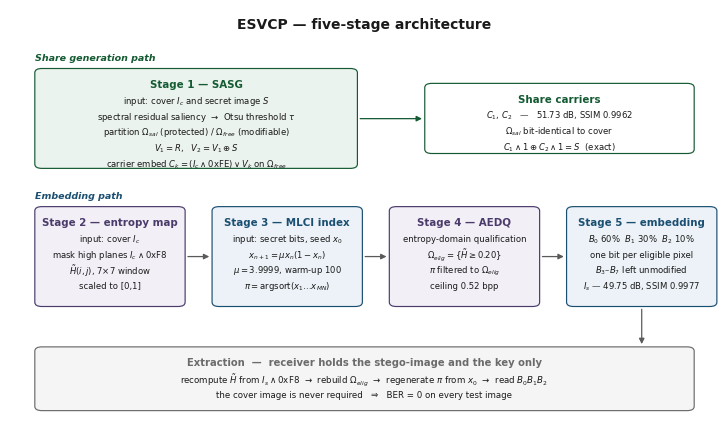

Source code (Python): (Note: this script raises an exception after producing the figure.)
"""Figure 1 — overall ESVCP architecture.
Two parallel tracks: share generation and embedding. No crossing connectors.
Two-column width, 600 dpi TIFF."""
import matplotlib
matplotlib.use("Agg")
import matplotlib.pyplot as plt
from matplotlib.patches import FancyBboxPatch, FancyArrowPatch

plt.rcParams.update({"font.family": "DejaVu Sans", "mathtext.fontset": "dejavusans"})

INK, MUTE = "#1A1A1A", "#5A5A5A"
PUR, BLU, GRN, GRY = "#4A3B6B", "#1B4F72", "#145A32", "#6B6B6B"

fig = plt.figure(figsize=(7.09, 4.25), dpi=300)
fig.patch.set_facecolor("white")
ax = fig.add_axes([0, 0, 1, 1]); ax.set_xlim(0, 1); ax.set_ylim(0, 1); ax.axis("off")


def box(x, y, w, h, title, lines, edge, fill, fs_t=7.4, fs_b=6.1):
    ax.add_patch(FancyBboxPatch((x, y), w, h,
                 boxstyle="round,pad=0,rounding_size=0.010",
                 linewidth=0.85, edgecolor=edge, facecolor=fill))
    ax.text(x + w / 2, y + h - 0.036, title, ha="center", va="center",
            fontsize=fs_t, fontweight="bold", color=edge)
    for i, ln in enumerate(lines):
        ax.text(x + w / 2, y + h - 0.075 - i * 0.037, ln, ha="center",
                va="center", fontsize=fs_b, color=INK)


def arr(x1, y1, x2, y2, c=MUTE, lw=0.9):
    ax.add_patch(FancyArrowPatch((x1, y1), (x2, y2), arrowstyle="-|>",
                 mutation_scale=8, linewidth=lw, color=c))


ax.text(0.5, 0.965, "ESVCP — five-stage architecture", ha="center", va="center",
        fontsize=10, fontweight="bold", color=INK)

# ── share generation track ───────────────────────────────────────────
ax.text(0.035, 0.885, "Share generation path", ha="left", va="center",
        fontsize=6.8, fontweight="bold", style="italic", color=GRN)

box(0.035, 0.625, 0.455, 0.235, "Stage 1 — SASG",
    ["input: cover $I_c$ and secret image $S$",
     "spectral residual saliency  \u2192  Otsu threshold $\\tau$",
     "partition $\\Omega_{sal}$ (protected) / $\\Omega_{free}$ (modifiable)",
     "$V_1 = R$,   $V_2 = V_1 \\oplus S$",
     "carrier embed $C_k=(I_c\\wedge$0xFE$)\\vee V_k$ on $\\Omega_{free}$"],
    GRN, "#EBF3EE")

box(0.585, 0.660, 0.380, 0.165, "Share carriers",
    ["$C_1$, $C_2$   \u2014   51.73 dB, SSIM 0.9962",
     "$\\Omega_{sal}$ bit-identical to cover",
     "$C_1\\wedge 1 \\oplus C_2\\wedge 1 = S$  (exact)"], GRN, "white")

arr(0.490, 0.742, 0.585, 0.742, c=GRN)

# ── embedding track ──────────────────────────────────────────────────
ax.text(0.035, 0.560, "Embedding path", ha="left", va="center",
        fontsize=6.8, fontweight="bold", style="italic", color=BLU)

W, G = 0.212, 0.038
xs = [0.035 + i * (W + G) for i in range(4)]
YB, HB = 0.300, 0.235

box(xs[0], YB, W, HB, "Stage 2 — entropy map",
    ["input: cover $I_c$", "mask high planes $I_c\\wedge$0xF8",
     "$\\tilde{H}(i,j)$, 7$\\times$7 window", "scaled to [0,1]"], PUR, "#F2EFF6")

box(xs[1], YB, W, HB, "Stage 3 — MLCI index",
    ["input: secret bits, seed $x_0$", "$x_{n+1}=\\mu x_n(1-x_n)$",
     "$\\mu = 3.9999$, warm-up 100", "$\\pi=\\mathrm{argsort}(x_1\\ldots x_{MN})$"],
    BLU, "#ECF2F7")

box(xs[2], YB, W, HB, "Stage 4 — AEDQ",
    ["entropy-domain qualification", "$\\Omega_{elig}=\\{\\tilde{H}\\geq 0.20\\}$",
     "$\\pi$ filtered to $\\Omega_{elig}$", "ceiling 0.52 bpp"], PUR, "#F2EFF6")

box(xs[3], YB, W, HB, "Stage 5 — embedding",
    ["$B_0$ 60%  $B_1$ 30%  $B_2$ 10%", "one bit per eligible pixel",
     "$B_3$–$B_7$ left unmodified", "$I_s$ — 49.75 dB, SSIM 0.9977"], BLU, "#ECF2F7")

for i in range(3):
    arr(xs[i] + W, YB + HB / 2, xs[i + 1], YB + HB / 2)

# ── extraction ───────────────────────────────────────────────────────
box(0.035, 0.055, 0.930, 0.150, "Extraction  —  receiver holds the stego-image and the key only",
    ["recompute $\\tilde{H}$ from $I_s\\wedge$0xF8  \u2192  rebuild $\\Omega_{elig}$  "
     "\u2192  regenerate $\\pi$ from $x_0$  \u2192  read $B_0B_1B_2$",
     "the cover image is never required   \u21d2   BER = 0 on every test image"],
    GRY, "#F5F5F5", 7.2, 6.2)

arr(xs[3] + W / 2, YB, xs[3] + W / 2, 0.205)

fig.savefig("out2/Figure1.tif", dpi=600, bbox_inches="tight",
            pil_kwargs={"compression": "tiff_lzw"})
fig.savefig("out2/Figure1.png", dpi=300, bbox_inches="tight")
print("wrote out2/Figure1.tif and out2/Figure1.png")
